Image classification data set "tumorous_and_nontumorous" (Codster7SH/Brain-tumore-Prediction-model on GitHub). Class labels (2): non-tumorous, tumorous.

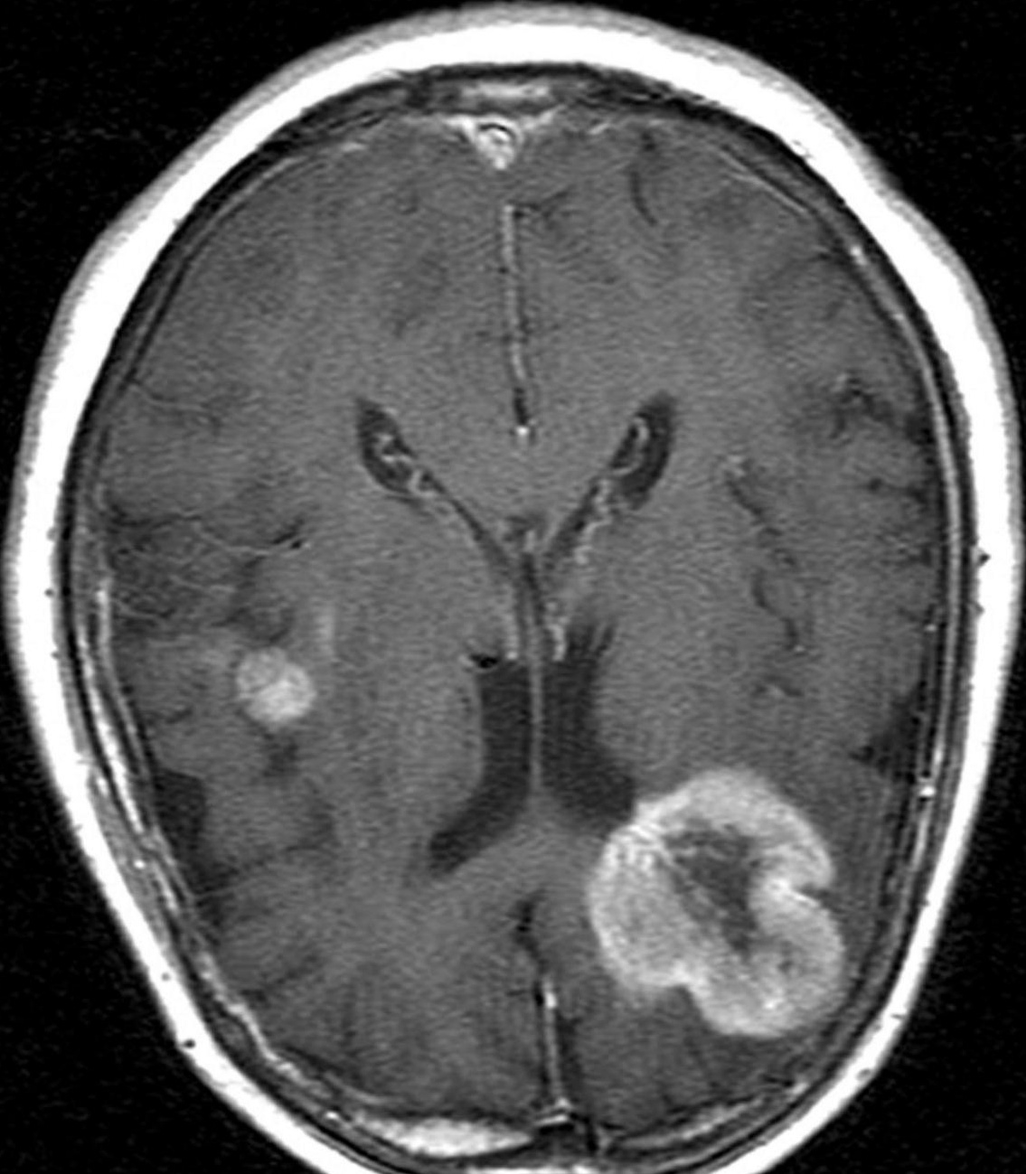
Label: tumorous

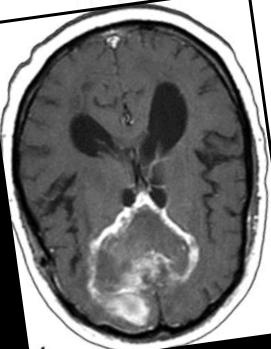
Label: tumorous

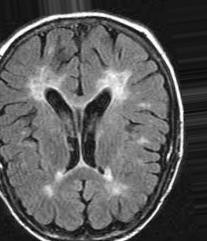
Label: non-tumorous

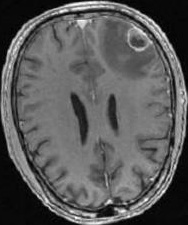
Label: non-tumorous

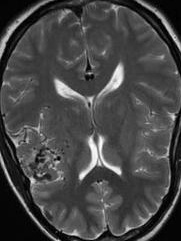
Label: non-tumorous

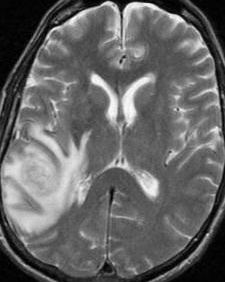
Label: tumorous
